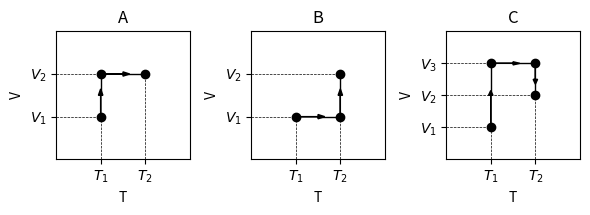

This chart was generated by the following Python code:
#!/usr/bin/env python
# coding: utf-8

# <a id='pvt-parameters-internal_energy'></a>
# # Внутренняя энергия

# Рассмотрим систему, состоящую из одной фазы и нескольких компонентов. В соответствии с [правилом фаз Гиббса](../1-TD/TD-11-GibbsPhaseRule.html#pvt-td-gibbs_phase_rule), состояние такой системы определяется интенсивными параметрами (например, давлением и температурой) и количеством вещества компонентов. Тогда внутренняя энергия:

# $$U = U \left( P, T, n_i \right).$$

# С учетом этого дифференциал внутренней энергии:

# $$dU = \left( \frac{\partial U}{\partial T} \right)_{P, n_i} dT + \left( \frac{\partial U}{\partial P} \right)_{T, n_i} dP + \sum_i \left( \frac{\partial U}{\partial n_i} \right)_{P, T} dn_i.$$

# По определению [изобарной теплоемкости](../1-TD/TD-4-HeatCapacity.html#pvt-td-heat_capacity-isobaric):

# $$C_P = \left( \frac{\partial U}{\partial T} \right)_{P} + P \left( \frac{\partial V}{\partial T} \right)_P.$$

# Тогда первое слагаемое дифференциала внутренней энергии:

# $$ \left( \frac{\partial U}{\partial T} \right)_{P, n_i} = C_P -  P \left( \frac{\partial V}{\partial T} \right)_{P, n_i}. $$

# Для системы с постоянным количеством частиц [можно](../1-TD/TD-6-Entropy.html#pvt-td-entropy-thermodynamic_identity) записать следующее выражение:

# $$dU = T dS - P dV.$$

# Разделим левую и правую части на $dP$ и будем рассматривать изотермический процесс с постоянном количеством вещества компонентов:

# $$\left( \frac{\partial U}{\partial P} \right)_{T, n_i} = T \left( \frac{\partial S}{\partial P} \right)_{T, n_i} - P \left( \frac{\partial V}{\partial P} \right)_{T, n_i}.$$

# С учетом [четвертого соотношения Максвелла](../1-TD/TD-13-MaxwellRelations.html#pvt-td-maxwell_relations-fourth) данное выражение преобразуется к следующему:

# $$\left( \frac{\partial U}{\partial P} \right)_{T, n_i} = - T \left( \frac{\partial V}{\partial T} \right)_{P, n_i} - P \left( \frac{\partial V}{\partial P} \right)_{T, n_i}.$$

# Следовательно, второе слагаемое выражения для дифференциала внутренней энергии:

# $$\left( \frac{\partial U}{\partial P} \right)_{T, n_i} dP = - T \left( \frac{\partial V}{\partial T} \right)_{P, n_i} dP - P \left( \frac{\partial V}{\partial P} \right)_{T, n_i} dP. $$

# Если рассматривать процесс с постоянным количеством частиц, то дифференциал давления $P = P \left( V, T, n_i \right)$ можно записать следующим образом:

# $$dP = \left( \frac{\partial P}{\partial V} \right)_{T, n_i} dV + \left( \frac{\partial P}{\partial T} \right)_{V, n_i} dT. $$

# Тогда второе слагаемое в выражении для дифференциала внутренней энергии:

# $$ \begin{align}
# \left( \frac{\partial U}{\partial P} \right)_{T, n_i} dP = 
# &- T \left( \left( \frac{\partial V}{\partial T} \right)_{P, n_i} \left( \frac{\partial P}{\partial V} \right)_{T, n_i} dV + \left( \frac{\partial V}{\partial T} \right)_{P, n_i} \left( \frac{\partial P}{\partial T} \right)_{V, n_i} dT \right) \\
# & - P \left( \left( \frac{\partial V}{\partial P} \right)_{T, n_i} \left( \frac{\partial P}{\partial V} \right)_{T, n_i} dV + \left( \frac{\partial V}{\partial P} \right)_{T, n_i} \left( \frac{\partial P}{\partial T} \right)_{V, n_i} dT \right).
# \end{align} $$

# Упростим полученное выражение. Для частных производных выполняется следующее [правило](https://en.wikipedia.org/wiki/Triple_product_rule):

# $$\left( \frac{\partial x}{\partial y} \right)_z \left( \frac{\partial y}{\partial z} \right)_x \left( \frac{\partial z}{\partial x} \right)_y = -1.$$

# Для рассматриваемых термодинамических параметров его можно записать в следующем виде:

# $$\left( \frac{\partial V}{\partial T} \right)_P \left( \frac{\partial T}{\partial P} \right)_V \left( \frac{\partial P}{\partial V} \right)_T = -1.$$

# Следовательно,

# $$ \left( \frac{\partial V}{\partial T} \right)_P \left( \frac{\partial P}{\partial V} \right)_T = - \left( \frac{\partial P}{\partial T} \right)_V.$$

# Кроме того, применяя [правило нахождения производной обратной функции](https://en.wikipedia.org/wiki/Inverse_functions_and_differentiation), получим

# $$\left( \frac{\partial V}{\partial P} \right)_T \left( \frac{\partial P}{\partial T} \right)_V = - \left( \frac{\partial V}{\partial T} \right)_P.$$

# С учетом этого, второе слагаемое выражения для дифференциала внутренней энергии:

# $$\left( \frac{\partial U}{\partial P} \right)_{T, n_i} dP = T \left( \frac{\partial P}{\partial T} \right)_{V, n_i} dV - T \left( \frac{\partial V}{\partial T} \right)_{P, n_i} \left( \frac{\partial P}{\partial T} \right)_{V, n_i} dT - P dV + P \left( \frac{\partial V}{\partial T} \right)_{T, n_i} dT.$$

# Третье слагаемое дифференциала внутренней энергии отвечает за процесс изменения внутренней энергии при изменении количества вещества $i$-го компонента при постоянных давлении и температуры. К таким процессам относятся диффузия (выравнивание количества частиц при их стохастическом движении), а также химические реакции. Если пренебречь данными процессами, то есть если считать, что при постоянных давлении и температуре количество частиц $i$-го компонента остается постоянным, тогда дифференциал внутренней энергии:

# $$dU = \left( C_P - T \left( \frac{\partial V}{\partial T} \right)_{P, n_i} \left( \frac{\partial P}{\partial T} \right)_{V, n_i} \right) dT + \left( T \left( \frac{\partial P}{\partial T} \right)_{V, n_i} - P \right) dV .$$

# Если рассматривать внутреннюю энергию системы (при постоянном количестве вещества компонентов) как функцию от объема и температуры $U = U \left( V, T \right)$, тогда дифференциал внутренней энергии можно записать в следующем виде:

# $$dU = \left( \frac{\partial U}{\partial V} \right)_{T, n_i} dV + \left( \frac{\partial U}{\partial T} \right)_{V, n_i} dT.$$

# По [определению изохорной теплоемкости](../1-TD/TD-4-HeatCapacity.html#pvt-td-heat_capacity-isochoric):

# $$C_V = \left( \frac{\delta Q}{dT} \right)_V = \left( \frac{\partial U}{\partial T} \right)_V. $$

# Выражение для [thermodynamic identity](../1-TD/TD-6-Entropy.html#pvt-td-entropy-thermodynamic_identity):

# $$dU = TdS - PdV.$$

# Разделим левую и правую части на $dV$, принимая постоянным $T$:

# $$ \left( \frac{\partial U}{\partial V} \right)_{T, n_i} = T \left( \frac{\partial S}{\partial V} \right)_{T, n_i} - P.$$

# В соответствии со [вторым соотношением Максвелла](../1-TD/TD-13-MaxwellRelations.html#pvt-td-maxwell_relations-second):

# $$\left( \frac{\partial S}{\partial V} \right)_{T} = \left( \frac{\partial P}{\partial T} \right)_{V}.$$

# Следовательно:

# $$\left( \frac{\partial U}{\partial V} \right)_{T, n_i} = T \left( \frac{\partial P}{\partial T} \right)_{V, n_i} - P.$$

# Тогда дифференциал внутренней энергии:

# $$dU = C_V dT + \left( T \left( \frac{\partial P}{\partial T} \right)_{V, n_i} - P \right) dV.$$

# <a id='pvt-parameters-internal_energy-isobaric_isochoric_heat_capacities'></a>
# ```{admonition} NB
# Сравнивая с полученным ранее выражением для дифференциала внутренней энергии, отметим, что:
# +++
# $$C_V = C_P - T \left( \frac{\partial V}{\partial T} \right)_{P, n_i} \left( \frac{\partial P}{\partial T} \right)_{V, n_i}.$$
# +++
# ```

# Если рассматривается идеальный газ, для которого применимо уравнение состояния в виде $PV = n R T$, тогда:

# $$C_V = C_P - T \frac{n R}{P} \frac{n R}{V} = C_P - T \frac{n^2 R^2}{P V} = C_P - n R = C_P - N k.$$

# Полученное выражение соответствует выведенному [ранее](../1-TD/TD-4-HeatCapacity.html#pvt-td-heat_capacity-ideal_gas) выражению для разницы изобарной и изохорной теплоемкостей идеального газа.

# Таким образом, изменение внутренней энергии системы в процессе перехода из состояния $\left( V_1, T_1 \right)$ в состояние $\left( V_2, T_2 \right)$:

# $$ \Delta U = \int_{T_1}^{T_2} C_V dT + \int_{V_1}^{V_2} \left( T \left( \frac{\partial P}{\partial T} \right)_{V, n_i} - P \right) dV . $$

# <a id='pvt-parameters-internal_energy-isochoric_heat_capacity'></a>
# Преобразуем первое слагаемое в выражении для изменения внутренней энергии. Поскольку теплоемкость можно представить как функцию от объема и температуры, то есть $C_V = C_V \left( V, T \right)$, тогда, применяя [свойство частных производных](../1-TD/TD-13-MaxwellRelations.html#pvt-td-maxwell_relations), получим:

# $$ \left( \frac{\partial C_V}{\partial V} \right)_{T, n_i} = \frac{\partial}{\partial T} \left( T \left( \frac{\partial P}{\partial T} \right)_{V, n_i} - P \right)_{V, n_i}. $$

# Данное равенство преобразуется к слудующему:

# $$ \left( \frac{\partial C_V}{\partial V} \right)_{T, n_i} = T \left( \frac{\partial^2 P}{\partial T^2} \right)_{V, n_i}. $$

# Следовательно, в изотермическом процессе:

# $$ \int_{ideal \; gas}^{real \; gas} dC_V = C_V - C_V^{*} = T \int_{ideal \; gas}^{real \; gas} \left( \frac{\partial^2 P}{\partial T^2} \right)_{V, n_i} dV = T \int_{\infty}^{V} \left( \frac{\partial^2 P}{\partial T^2} \right)_{V, n_i} dV .$$

# Здесь под пределом интегрирования $ideal \; gas$ понимается $P \rightarrow 0$ и следовательно $V \rightarrow \infty$. При этом, если при таких условиях система достаточно точно описывается уравнением состояния идеального газа, то изохорная и изобарная теплоемкости связаны следующим соотношением:

# $$C_V^{*} = C_P^{*} - n R.$$

# Несмотря на то что большинство веществ имеют достаточно высокие значения давления, при котором происходит переход из жидкой фазы в газообразную, существуют вещества, которые даже при предельно низком давлении могут находиться в жидком состоянии. Такие вещества имеют достаточную [энергию связи](https://en.wikipedia.org/wiki/Binding_energy) для того, чтобы данное вещество находилось в виде жидкой фазы. Кроме того, при низких давлениях вещества также могут находиться в твердом состоянии в зависимости от температуры системы. Таким образом, данное соотношение между изобарной и изохорной теплоемкостями стоит применять с осторожностью. С учетом представленных выше преобразований первое слагаемое в выражении для изменения внутренней энергии:

# $$ \int_{T_1}^{T_2} C_V dT = \int_{T_1}^{T_2} \left( C_V^{*} + T \int_{\infty}^{V} \left( \frac{\partial^2 P}{\partial T^2} \right)_{V, n_i} dV \right) dT.$$

# Следовательно, изменение внутренней энергии:

# $$ \Delta U = \int_{T_1}^{T_2} \left( C_V^{*} + T \int_{\infty}^{V} \left( \frac{\partial^2 P}{\partial T^2} \right)_{V, n_i} dV \right) dT + \int_{V_1}^{V_2} \left( T \left( \frac{\partial P}{\partial T} \right)_{V, n_i} - P \right) dV . $$

# Рассмотрим, каким образом может быть вычислено данное выражение. Существует три подхода, графическая интерпетация которых изображена на рисунке ниже:

# In[1]:


from matplotlib import pyplot as plt
get_ipython().run_line_magic('matplotlib', 'widget')

plt.rcParams.update({'figure.max_open_warning': False})
fig, axes = plt.subplots(1, 3, figsize=(6, 2.25))
fig.canvas.header_visible = False
for ax in axes[:-1]:
    ax.set_xticks([0.0, 1.0])
    ax.set_xticklabels(['$T_1$', '$T_2$'])
    ax.set_yticks([0.0, 1.0])
    ax.set_yticklabels(['$V_1$', '$V_2$'])
    ax.set_xlabel('T')
    ax.set_ylabel('V')
    ax.set_xlim(-1, 2)
    ax.set_ylim(-1, 2)
    ax.plot([-1.0, 0.0], [0.0, 0.0], c='k', ls='--', lw=0.5)
    ax.plot([-1.0, 1.0], [1.0, 1.0], c='k', ls='--', lw=0.5)
    ax.plot([0.0, 0.0], [-1.0, 0.0], c='k', ls='--', lw=0.5)
    ax.plot([1.0, 1.0], [-1.0, 1.0], c='k', ls='--', lw=0.5)
axes[0].arrow(0.0, 0.0, 0.0, 0.5, color='k', head_width=0.1)
axes[0].arrow(0.0, 0.5, 0.0, 0.5, color='k', head_width=0.0)
axes[0].arrow(0.0, 1.0, 0.5, 0.0, color='k', head_width=0.1)
axes[0].arrow(0.5, 1.0, 0.5, 0.0, color='k', head_width=0.0)
axes[0].scatter([0.0, 0.0, 1.0], [0.0, 1.0, 1.0], color='k')
axes[1].arrow(0.0, 0.0, 0.5, 0.0, color='k', head_width=0.1)
axes[1].arrow(0.5, 0.0, 0.5, 0.0, color='k', head_width=0.0)
axes[1].arrow(1.0, 0.0, 0.0, 0.5, color='k', head_width=0.1)
axes[1].arrow(1.0, 0.5, 0.0, 0.5, color='k', head_width=0.0)
axes[1].scatter([0.0, 1.0, 1.0], [0.0, 0.0, 1.0], color='k')
axes[2].set_xticks([0.0, 1.0])
axes[2].set_xticklabels(['$T_1$', '$T_2$'])
axes[2].set_yticks([0.0, 1.0, 2.0])
axes[2].set_yticklabels(['$V_1$', '$V_2$', '$V_3$'])
axes[2].set_xlabel('T')
axes[2].set_ylabel('V')
axes[2].set_xlim(-1, 2)
axes[2].set_ylim(-1, 3)
axes[2].plot([-1.0, 0.0], [0.0, 0.0], c='k', ls='--', lw=0.5)
axes[2].plot([-1.0, 1.0], [1.0, 1.0], c='k', ls='--', lw=0.5)
axes[2].plot([0.0, 0.0], [-1.0, 0.0], c='k', ls='--', lw=0.5)
axes[2].plot([1.0, 1.0], [-1.0, 2.0], c='k', ls='--', lw=0.5)
axes[2].plot([-1.0, 1.0], [2.0, 2.0], c='k', ls='--', lw=0.5)
axes[2].arrow(0.0, 0.0, 0.0, 1.0, color='k', head_width=0.1)
axes[2].arrow(0.0, 1.0, 0.0, 1.0, color='k', head_width=0.0)
axes[2].arrow(0.0, 2.0, 0.5, 0.0, color='k', head_width=0.1)
axes[2].arrow(0.5, 2.0, 0.5, 0.0, color='k', head_width=0.0)
axes[2].arrow(1.0, 2.0, 0.0, -0.5, color='k', head_width=0.1)
axes[2].arrow(1.0, 1.5, 0.0, -0.5, color='k', head_width=0.0)
axes[2].scatter([0.0, 0.0, 1.0, 1.0], [0.0, 2.0, 2.0, 1.0], color='k')
axes[0].set_title('A')
axes[1].set_title('B')
axes[2].set_title('C')
fig.tight_layout()


# Рассмотрим подход $A$. Согласно условию, нам необходимо найти изменение внутренней энергии при переходе системы из точки $1: \; \left( T_1, V_1 \right)$ в точку $2: \; \left( T_2, V_2 \right)$. В этом процессе изменение внутренней энергии будет равно:

# $$\Delta U_{1-2} = U_2 - U_1.$$

# Однако вместо перехода сразу из точки $1$ в точку $2$ рассмотрим переход с промежуточной точкой $2': \; \left( T_1, V_2 \right).$ То есть будто рассматриваемая система сначала перешла в точку $2'$ и только после этого - в точку $2$. Первый этап $1 - 2'$ является изотермическим, так как он проходит при постоянной температуре $T = T_1.$ В этом случае изменение внутренней энергии:

# $$\Delta U_{1-2'} = U_{2'} - U_1 = \int_{V_1}^{V_2} \left( T \left( \frac{\partial P}{\partial T} \right)_{V, n_i} - P \right) \bigg\rvert_{T_1} dV.$$

# Второй этап $2' - 2$ является изохорным, так как он проходит при постоянном объеме $V = V_2.$ Тогда изменение внутренней энергии на данном этапе:

# $$\Delta U_{2' - 2} = U_2 - U_{2'} = \int_{T_1}^{T_2} \left( C_V^{*} + T \int_{\infty}^{V_2} \left( \frac{\partial^2 P}{\partial T^2} \right)_{V, n_i} dV \right) dT.$$

# Сложим изменения внутренних энергий на рассмотренных этапах:

# $$ \begin{align}
# \Delta U_{1-2'} + \Delta U_{2' - 2}
# &= \left( U_{2'} - U_1 \right) + \left( U_2 - U_{2'} \right) \\
# &= U_2 - U_1 \\
# &= \Delta U_{1 - 2} \\
# &= \int_{V_1}^{V_2} \left( T \left( \frac{\partial P}{\partial T} \right)_{V, n_i} - P \right) \bigg\rvert_{T_1} dV + \int_{T_1}^{T_2} \left( C_V^{*} + T \int_{\infty}^{V_2} \left( \frac{\partial^2 P}{\partial T^2} \right)_{V, n_i} dV \right) dT.
# \end{align} $$

# Данный подход к нахождению изменения параметра значительно облегчает нахождение аналитического выражения интеграла.

# При подходе $A$ изменение внутренней энергии:

# $$ \Delta U = \int_{V_1}^{V_2} \left( T \left( \frac{\partial P}{\partial T} \right)_{V, n_i} - P \right) \bigg\rvert_{T_1} dV + \int_{T_1}^{T_2} \left( C_V^{*} + T \int_{\infty}^{V_2} \left( \frac{\partial^2 P}{\partial T^2} \right)_{V, n_i} dV \right) dT.$$

# При подходе $B$:

# $$ \Delta U = \int_{T_1}^{T_2} \left( C_V^{*} + T \int_{\infty}^{V_1} \left( \frac{\partial^2 P}{\partial T^2} \right)_{V, n_i} dV \right) dT + \int_{V_1}^{V_2} \left( T \left( \frac{\partial P}{\partial T} \right)_{V, n_i} - P \right) \bigg\rvert_{T_2} dV.$$

# Рассмотрим подход $C$, при этом под $V_3$ будем понимать условия идеального газа, то есть $V_3 = \infty$. Тогда измение внутренней энергии:

# $$ \begin{alignat}{1}
# \Delta U 
# &= & \; \int_{V_1}^{\infty} \left( T \left( \frac{\partial P}{\partial T} \right)_{V, n_i} - P \right) \bigg\rvert_{T_1} dV + \int_{T_1}^{T_2} \left( C_V^{*} + T \int_{\infty}^{\infty} \left( \frac{\partial^2 P}{\partial T^2} \right)_{V, n_i} dV \right) dT \\
# && \; + \int_{\infty}^{V_2} \left( T \left( \frac{\partial P}{\partial T} \right)_{V, n_i} - P \right) \bigg\rvert_{T_2} dV \\
# &= & \; \int_{V_1}^{\infty} \left( T \left( \frac{\partial P}{\partial T} \right)_{V, n_i} - P \right) \bigg\rvert_{T_1} dV - \int_{V_2}^{\infty} \left( T \left( \frac{\partial P}{\partial T} \right)_{V, n_i} - P \right) \bigg\rvert_{T_2} dV + \int_{T_1}^{T_2} C_V^{*} dT .
# \end{alignat}$$

# <a id='pvt-parameters-internal_energy-srk_pr'></a>
# ## Вывод выражения внутренней энергии системы на основе уравнений состояния Суаве-Редлиха-Квонга и Пенга-Робинсона

# Получим выражение для частной производной давления по температуре при постоянных объеме и количестве вещества компонентов, используя [уравнения состояния Суаве-Редлиха-Квонга и Пенга-Робинсона](../2-EOS/EOS-2-SRK-PR.html#pvt-eos-srk_pr):

# $$ \begin{align}
# \left( \frac{\partial P}{\partial T} \right)_{V, n_i}
# &= \frac{\partial}{\partial T} \left( \frac{n R T}{V - n b_m} - \frac{\alpha_m n^2}{V^2 + \left( c + 1 \right) b_m n V - c b_m^2 n^2} \right)_{V, n_i} \\
# &= \frac{n R}{V - n b_m} - \frac{n^2 \left( \frac{\partial \alpha_m}{\partial T} \right)_{V, n_i}}{V^2 + \left( c + 1 \right) b_m n V - c b_m^2 n^2}.
# \end{align} $$

# С учетом этого подынтегральное выражение во втором слагаемом изменения внутренней энергии:

# $$ T \left( \frac{\partial P}{\partial T} \right)_{V, n_i} - P = \frac{n^2 \left( \alpha_m - T \left( \frac{\partial \alpha_m}{\partial T} \right)_{V, n_i} \right)}{V^2 + \left( c + 1 \right) b_m n V - c b_m^2 n^2}. $$

# Тогда:

# $$\begin{align}
# \int_{V}^{\infty} \left( T \left( \frac{\partial P}{\partial T} \right)_{V, n_i} - P \right) dV
# &= n^2 \left( \alpha_m - T \left( \frac{\partial \alpha_m}{\partial T} \right)_{V, n_i} \right) \int_{V_1}^{V_2} \frac{dV}{V^2 + \left( c + 1 \right) b_m n V - c b_m^2 n^2} \\
# &= \frac{n \left( \alpha_m - T \left( \frac{\partial \alpha_m}{\partial T} \right)_{V, n_i} \right)}{b_m \left( \delta_2 - \delta_1 \right)} \ln \frac{V + b_m n \delta_1}{V + b_m n \delta_2} \bigg\rvert_{V}^{\infty} \\
# &= \frac{n \left( T \left( \frac{\partial \alpha_m}{\partial T} \right)_{V, n_i} - \alpha_m \right)}{b_m \left( \delta_2 - \delta_1 \right)} \ln \frac{V + b_m n \delta_1}{V + b_m n \delta_2}.
# \end{align} $$

# Таким образом, изменение внутренней энергии:

# $$ \begin{align}
# \Delta U = & \frac{n \left( T \left( \frac{\partial \alpha_m}{\partial T} \right)_{V, n_i} - \alpha_m \right) \bigg\rvert_{T_1}}{b_m \left( \delta_2 - \delta_1 \right)} \ln \frac{V_1 + b_m n \delta_1}{V_1 + b_m n \delta_2} - \frac{n \left( T \left( \frac{\partial \alpha_m}{\partial T} \right)_{V, n_i} - \alpha_m \right) \bigg\rvert_{T_2}}{b_m \left( \delta_2 - \delta_1 \right)} \ln \frac{V_2 + b_m n \delta_1}{V_2 + b_m n \delta_2} \\ & + \int_{T_1}^{T_2} C_V^{*} dT. 
# \end{align} $$

# Изменение удельной (приведенной к единице количества вещества) внутренней энергии, выраженной через коэффициент сверхсжимаемости:

# $$ \Delta u = \frac{\left( T \left( \frac{\partial \alpha_m}{\partial T} \right)_{V, n_i} - \alpha_m \right) \bigg\rvert_{T_1}}{b_m \left( \delta_2 - \delta_1 \right)} \ln \frac{Z_1 + \delta_1 B_1}{Z_1 + \delta_2 B_1} - \frac{\left( T \left( \frac{\partial \alpha_m}{\partial T} \right)_{V, n_i} - \alpha_m \right) \bigg\rvert_{T_2}}{b_m \left( \delta_2 - \delta_1 \right)} \ln \frac{Z_2 + \delta_1 B_2}{Z_2 + \delta_2 B_2} + \int_{T_1}^{T_2} c_V^{*} dT.$$

# Если рассматривается изотермический процесс $\left( T_1 = T_2 = T \right)$, при этом в качестве референсных условий принимаются условия $\left( V_1 = \infty, P_1 = 0, Z_1 = 1 \right)$, тогда удельная внутренняя энергия:

# $$u \left(P, T \right) = u \left(0, T\right) + \frac{\alpha_m -  T \left(\frac{\partial \alpha_m}{\partial T} \right)_{V, n_i}}{b_m \left( \delta_2 - \delta_1 \right)} \ln \frac{Z + \delta_1 B}{Z + \delta_2 B}.$$

# Частная производная параметра $\alpha_m$ по температуре при постоянном объеме и количестве вещества компонентов для уравнений состояния Суаве-Редлиха-Квонга и Пенга-Робинсона была рассмотрена [ранее](../2-EOS/EOS-Appendix-A-PD.html#pvt-eos-appendix-fugacity_pd-srk_pr).

# <a id='pvt-parameters-internal_energy-sw'></a>
# ## Вывод выражения внутренней энергии системы на основе уравнения состояния Сорейде-Уитсона

# Поскольку [уравнение состояния Сорейде-Уитсона](../2-EOS/EOS-3-SW.html#pvt-eos-sw) отличается от [уравнения состояния Пенга-Робинсона](../2-EOS/EOS-2-SRK-PR.html#pvt-eos-srk_pr) только расчетом парамета $a_i$ для воды, как компонента, а также определением коэффициентов попарного взаимодействия между водой и растворенными компонентами, то определение внутренней энергии системы с использованием уравнения состояния Сорейде-Уитсона будет отличаться от рассмотренного [ранее](#pvt-parameters-internal_energy-srk_pr) определения внутренней энергии системы с использованием уравнения состояния Пенга-Робинсона только нахождением частной производной параметра $\alpha_m$ по температуре. Для уравнения состояния Сорейде-Уитсона частные производные параметров были рассмотрены [ранее](../2-EOS/EOS-Appendix-A-PD.html#pvt-eos-appendix-fugacity_pd-sw).

# <a id='pvt-parameters-internal_energy-cpa'></a>
# ## Вывод выражения внутренней энергии системы на основе уравнения состояния CPA

# In[ ]:




